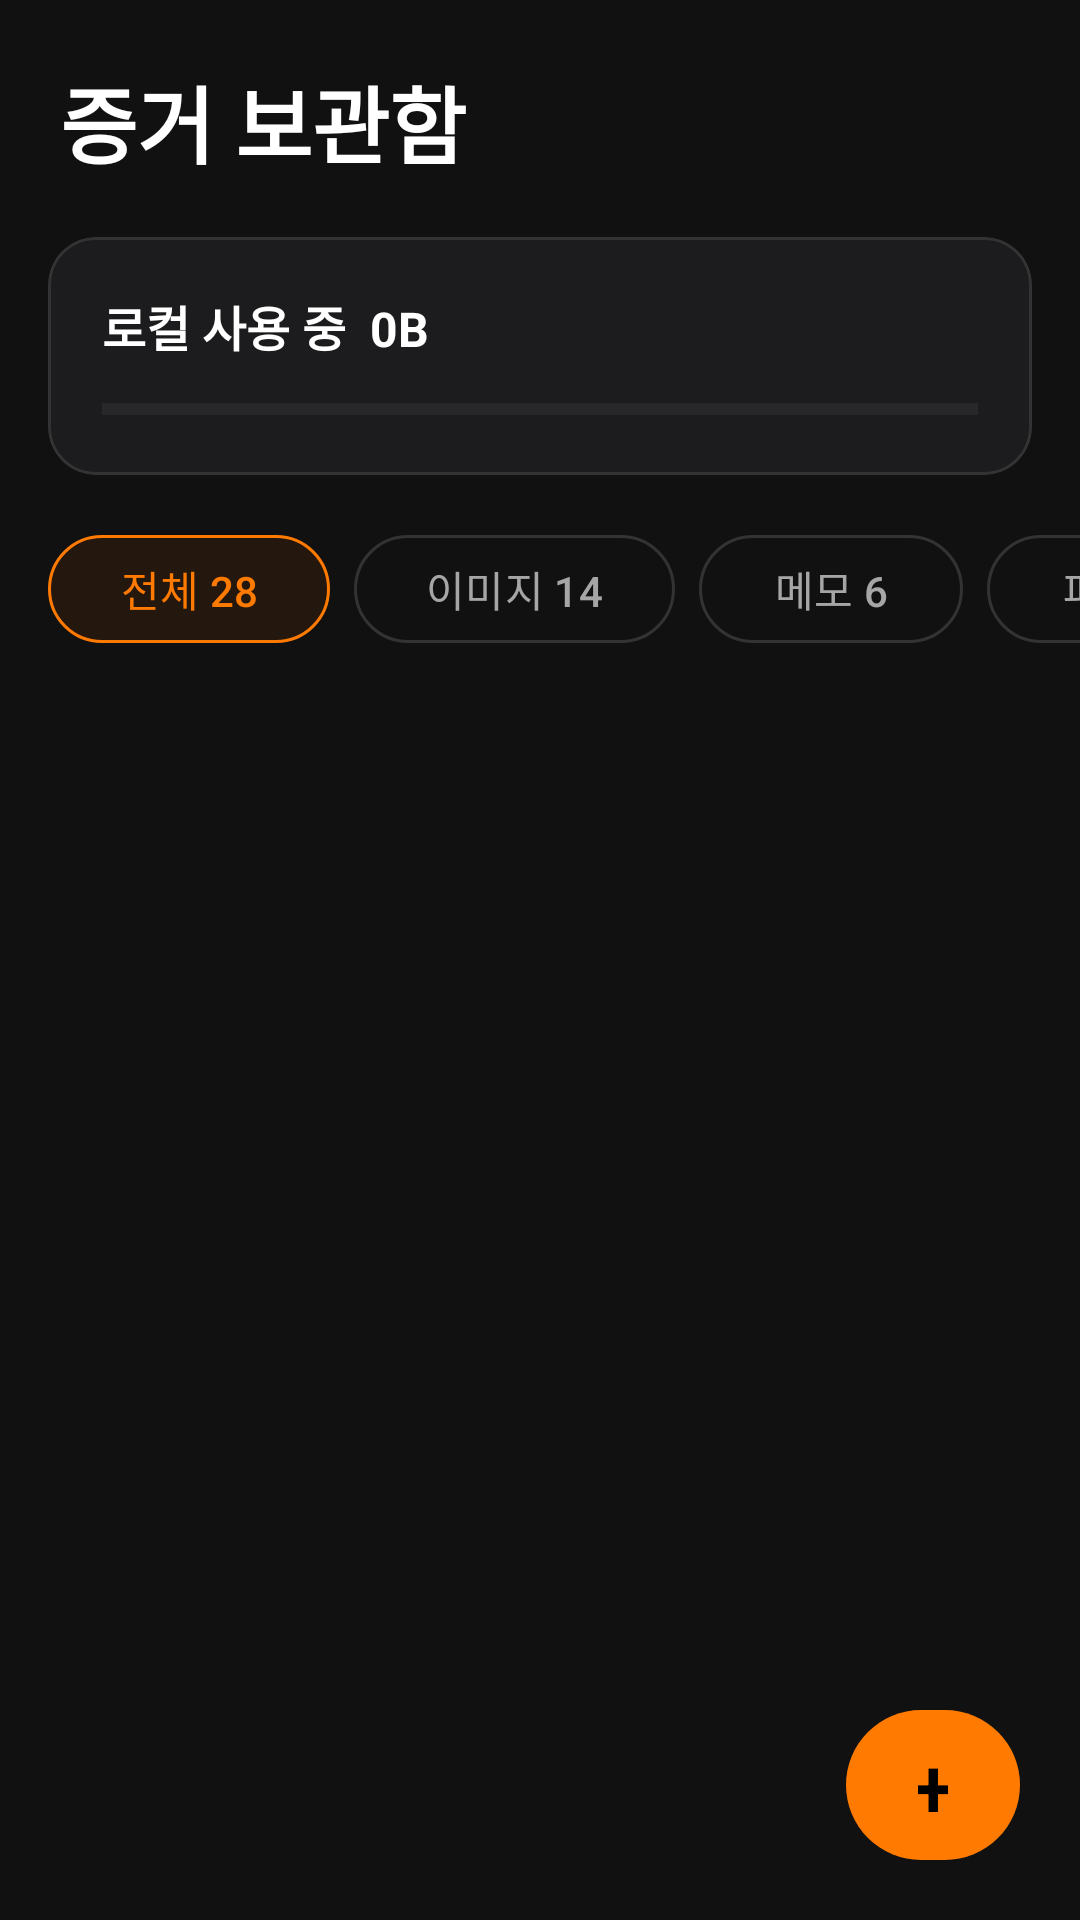

The Android layout XML behind this screen, and the referenced resources:
<!-- AndroidManifest.xml: application theme Theme.GURU2SwuperDefense -->
<!-- res/layout/fragment_evidence.xml -->
<?xml version="1.0" encoding="utf-8"?>
<androidx.constraintlayout.widget.ConstraintLayout
    xmlns:android="http://schemas.android.com/apk/res/android"
    xmlns:app="http://schemas.android.com/apk/res-auto"
    android:layout_width="match_parent"
    android:layout_height="match_parent"
    android:background="@color/app_background">

    <TextView
        android:id="@+id/tvTitle"
        android:layout_width="0dp"
        android:layout_height="wrap_content"
        android:layout_marginStart="20dp"
        android:layout_marginTop="20dp"
        android:layout_marginEnd="20dp"
        android:text="증거 보관함"
        android:textColor="@color/text_primary"
        android:textSize="28sp"
        android:textStyle="bold"
        app:layout_constraintEnd_toEndOf="parent"
        app:layout_constraintStart_toStartOf="parent"
        app:layout_constraintTop_toTopOf="parent" />

    
    <com.google.android.material.card.MaterialCardView
        android:id="@+id/storageCard"
        android:layout_width="0dp"
        android:layout_height="wrap_content"
        android:layout_marginStart="16dp"
        android:layout_marginTop="18dp"
        android:layout_marginEnd="16dp"
        app:cardBackgroundColor="@color/card_charcoal"
        app:cardCornerRadius="16dp"
        app:layout_constraintEnd_toEndOf="parent"
        app:layout_constraintStart_toStartOf="parent"
        app:layout_constraintTop_toBottomOf="@id/tvTitle"
        app:strokeColor="@color/card_border"
        app:strokeWidth="1dp">

        <LinearLayout
            android:layout_width="match_parent"
            android:layout_height="wrap_content"
            android:orientation="vertical"
            android:padding="18dp">

            <TextView
                android:id="@+id/tvStorageUsage"
                android:layout_width="match_parent"
                android:layout_height="wrap_content"
                android:text="로컬 사용 중  0B"
                android:textColor="@color/text_primary"
                android:textSize="16sp"
                android:textStyle="bold" />

            <ProgressBar
                android:id="@+id/progressStorage"
                style="?android:attr/progressBarStyleHorizontal"
                android:layout_width="match_parent"
                android:layout_height="8dp"
                android:layout_marginTop="12dp"
                android:max="100"
                android:progress="0"
                android:progressTint="@color/orange_primary" />

        </LinearLayout>

    </com.google.android.material.card.MaterialCardView>

    
    <HorizontalScrollView
        android:id="@+id/categoryScroll"
        android:layout_width="0dp"
        android:layout_height="wrap_content"
        android:layout_marginTop="16dp"
        android:clipToPadding="false"
        android:paddingStart="16dp"
        android:paddingEnd="16dp"
        android:scrollbars="none"
        app:layout_constraintEnd_toEndOf="parent"
        app:layout_constraintStart_toStartOf="parent"
        app:layout_constraintTop_toBottomOf="@id/storageCard">

        <LinearLayout
            android:layout_width="wrap_content"
            android:layout_height="wrap_content"
            android:orientation="horizontal">

            <com.google.android.material.button.MaterialButton
                android:id="@+id/chipAll"
                android:layout_width="wrap_content"
                android:layout_height="44dp"
                android:layout_marginEnd="8dp"
                android:text="전체 28"
                android:textColor="@color/orange_primary"
                app:backgroundTint="#24170D"
                app:cornerRadius="22dp"
                app:strokeColor="@color/orange_primary"
                app:strokeWidth="1dp" />

            <com.google.android.material.button.MaterialButton
                android:id="@+id/chipImage"
                android:layout_width="wrap_content"
                android:layout_height="44dp"
                android:layout_marginEnd="8dp"
                android:text="이미지 14"
                android:textColor="@color/text_secondary"
                app:backgroundTint="@android:color/transparent"
                app:cornerRadius="22dp"
                app:strokeColor="@color/card_border"
                app:strokeWidth="1dp" />

            <com.google.android.material.button.MaterialButton
                android:id="@+id/chipMessage"
                android:layout_width="wrap_content"
                android:layout_height="44dp"
                android:layout_marginEnd="8dp"
                android:text="메모 6"
                android:textColor="@color/text_secondary"
                app:backgroundTint="@android:color/transparent"
                app:cornerRadius="22dp"
                app:strokeColor="@color/card_border"
                app:strokeWidth="1dp" />

            <com.google.android.material.button.MaterialButton
                android:id="@+id/chipFile"
                android:layout_width="wrap_content"
                android:layout_height="44dp"
                android:text="파일 3"
                android:textColor="@color/text_secondary"
                app:backgroundTint="@android:color/transparent"
                app:cornerRadius="22dp"
                app:strokeColor="@color/card_border"
                app:strokeWidth="1dp" />

        </LinearLayout>

    </HorizontalScrollView>

    
    <ScrollView
        android:id="@+id/evidenceScroll"
        android:layout_width="0dp"
        android:layout_height="0dp"
        android:layout_marginTop="14dp"
        android:clipToPadding="false"
        android:fillViewport="true"
        android:paddingBottom="80dp"
        android:scrollbars="none"
        app:layout_constraintBottom_toBottomOf="parent"
        app:layout_constraintEnd_toEndOf="parent"
        app:layout_constraintStart_toStartOf="parent"
        app:layout_constraintTop_toBottomOf="@id/categoryScroll">

        <LinearLayout
            android:id="@+id/evidenceContainer"
            android:layout_width="match_parent"
            android:layout_height="wrap_content"
            android:orientation="vertical"
            android:paddingHorizontal="16dp" />

    </ScrollView>

    <TextView
        android:id="@+id/tvEmptyState"
        android:layout_width="0dp"
        android:layout_height="wrap_content"
        android:gravity="center"
        android:paddingTop="60dp"
        android:text="해당 유형의 증거가 없습니다."
        android:textColor="@color/text_secondary"
        android:textSize="14sp"
        android:visibility="gone"
        app:layout_constraintEnd_toEndOf="parent"
        app:layout_constraintStart_toStartOf="parent"
        app:layout_constraintTop_toBottomOf="@id/categoryScroll" />

    
    <com.google.android.material.button.MaterialButton
        android:id="@+id/btnAdd"
        android:layout_width="58dp"
        android:layout_height="58dp"
        android:layout_marginEnd="20dp"
        android:layout_marginBottom="16dp"
        android:text="+"
        android:textColor="#000000"
        android:textSize="28sp"
        app:backgroundTint="@color/orange_primary"
        app:cornerRadius="29dp"
        app:layout_constraintBottom_toBottomOf="parent"
        app:layout_constraintEnd_toEndOf="parent" />

</androidx.constraintlayout.widget.ConstraintLayout>
<!-- resources referenced by this layout -->
<resources>
  <color name="app_background">#111111</color>
  <color name="card_border">#333333</color>
  <color name="card_charcoal">#1C1C1E</color>
  <color name="orange_primary">#FF7A00</color>
  <color name="text_primary">#FFFFFF</color>
  <color name="text_secondary">#A6A6A6</color>
  <style name="Theme.GURU2SwuperDefense" parent="Base.Theme.GURU2SwuperDefense" />
  <style name="Base.Theme.GURU2SwuperDefense" parent="Theme.Material3.DayNight.NoActionBar">
          <item name="android:statusBarColor">@android:color/black</item>
          <item name="android:navigationBarColor">@android:color/black</item>
          <item name="android:windowLightStatusBar">false</item>
          <item name="android:windowLightNavigationBar" tools:targetApi="o_mr1">false</item>
      </style>
</resources>
